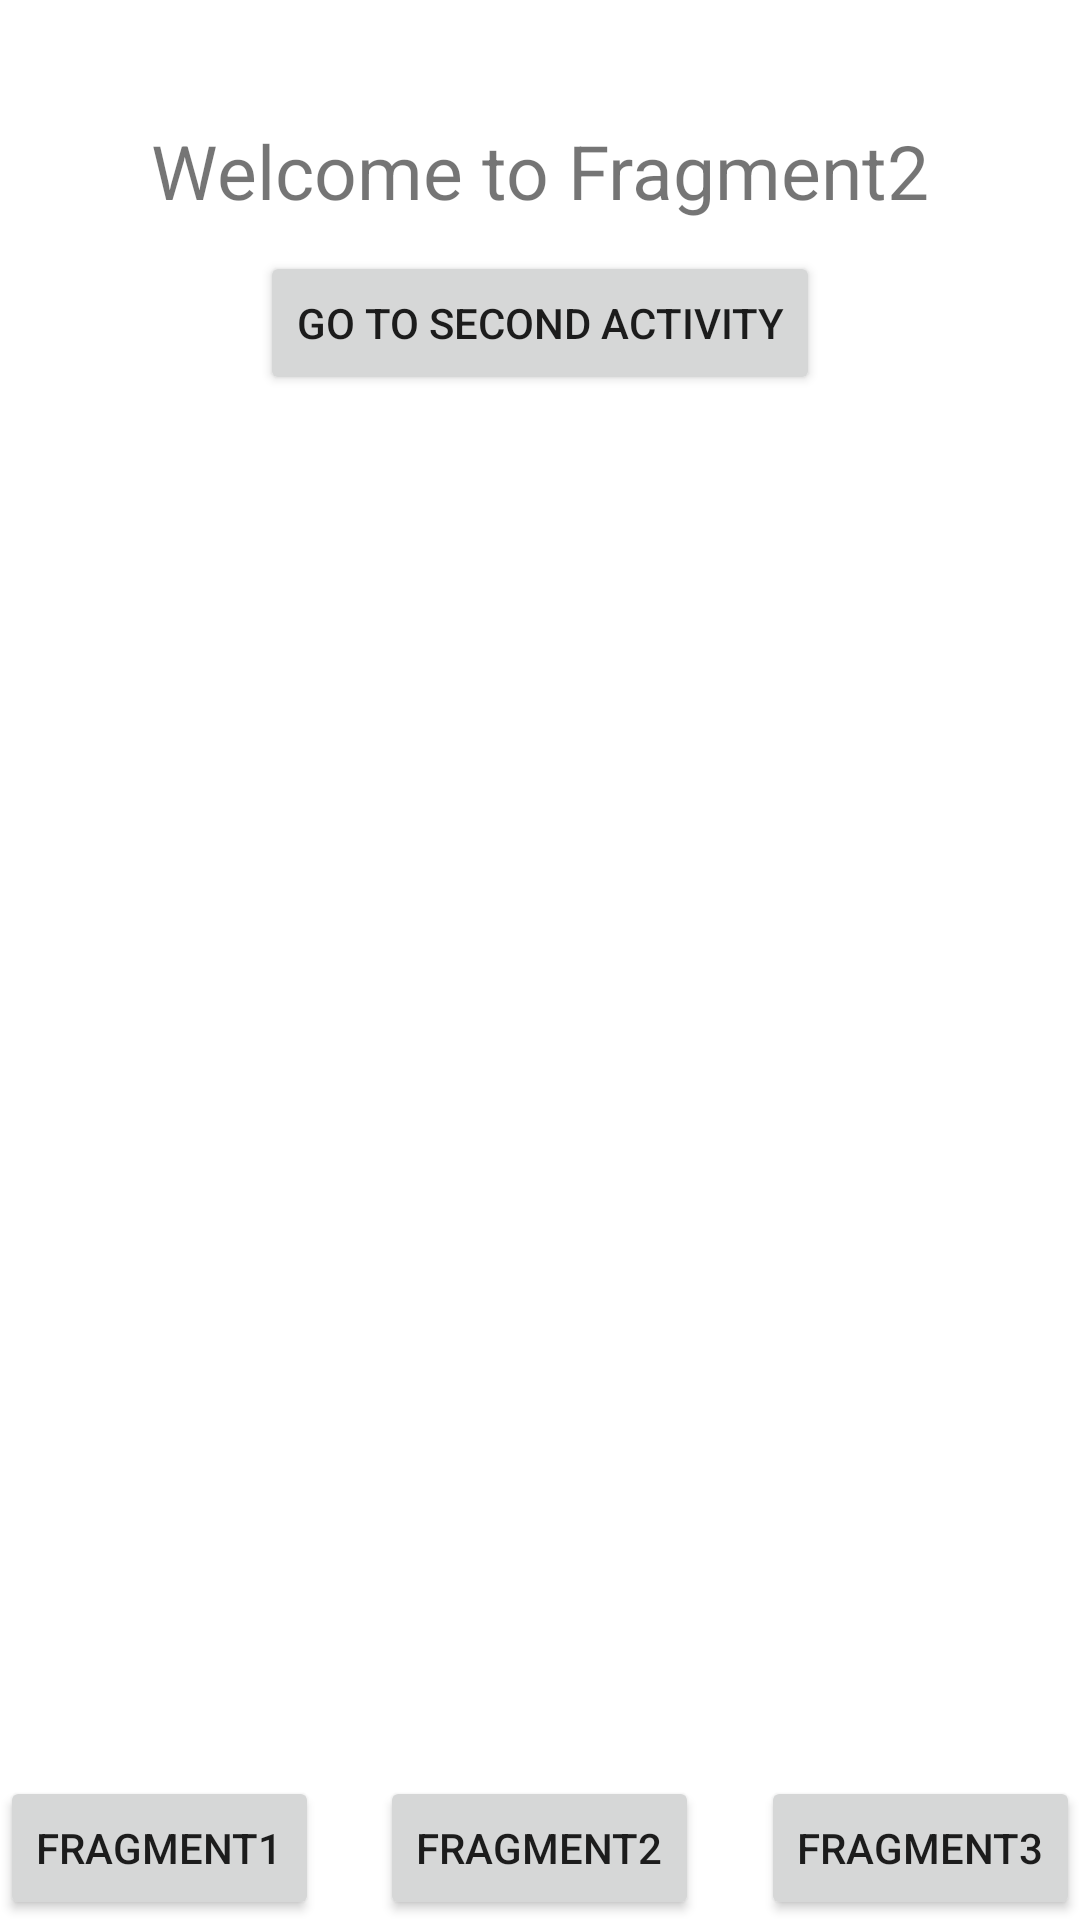

Produce the Android XML layout that renders to this screen, including the resource entries it uses.
<!-- AndroidManifest.xml: application theme Theme.Spesa -->
<!-- res/layout/fragment2_layout.xml -->
<?xml version="1.0" encoding="utf-8"?>
<RelativeLayout
    xmlns:android="http://schemas.android.com/apk/res/android" android:layout_width="match_parent"
    android:layout_height="match_parent">

    <TextView
        android:layout_width="wrap_content"
        android:layout_height="wrap_content"
        android:layout_centerHorizontal="true"
        android:textSize="25sp"
        android:text="Welcome to Fragment2"
        android:layout_marginTop="40dp"
        android:id="@+id/textTitle"/>

    <Button
        android:id="@+id/btnNavFrag1"
        android:layout_width="wrap_content"
        android:layout_height="wrap_content"
        android:layout_alignParentBottom="true"
        android:layout_alignParentLeft="true"
        android:text="Fragment1" />

    <Button
        android:id="@+id/btnNavFrag2"
        android:layout_width="wrap_content"
        android:layout_height="wrap_content"
        android:layout_centerHorizontal="true"
        android:layout_alignParentBottom="true"
        android:text="Fragment2" />

    <Button
        android:id="@+id/btnNavFrag3"
        android:layout_width="wrap_content"
        android:layout_height="wrap_content"
        android:layout_alignParentBottom="true"
        android:layout_alignParentRight="true"
        android:text="Fragment3" />

    <Button
        android:id="@+id/btnNavSecondActivity"
        android:layout_width="wrap_content"
        android:layout_height="wrap_content"
        android:layout_below="@+id/textTitle"
        android:layout_centerHorizontal="true"
        android:layout_marginTop="10dp"
        android:text="Go to Second Activity" />

    <ListView
        android:id="@+id/listview_person"
        android:layout_below="@id/btnNavSecondActivity"
        android:layout_marginTop="25dp"
        android:layout_width="match_parent"
        android:layout_height="200dp">
    </ListView>

    <ListView
        android:id="@+id/listview_custom"
        android:layout_below="@id/listview_person"
        android:layout_marginTop="25dp"
        android:layout_width="250dp"
        android:layout_height="200dp">
    </ListView>

</RelativeLayout>
<!-- resources referenced by this layout -->
<resources>
  <style name="Theme.Spesa" parent="Theme.MaterialComponents.DayNight.DarkActionBar">
          
          <item name="colorPrimary">@color/purple_500</item>
          <item name="colorPrimaryVariant">@color/purple_700</item>
          <item name="colorOnPrimary">@color/white</item>
          
          <item name="colorSecondary">@color/teal_200</item>
          <item name="colorSecondaryVariant">@color/teal_700</item>
          <item name="colorOnSecondary">@color/black</item>
          
          <item name="android:statusBarColor" tools:targetApi="l">?attr/colorPrimaryVariant</item>
          
      </style>
  <color name="purple_500">#FF6200EE</color>
  <color name="purple_700">#FF3700B3</color>
  <color name="white">#FFFFFFFF</color>
  <color name="teal_200">#FF03DAC5</color>
  <color name="teal_700">#FF018786</color>
  <color name="black">#FF000000</color>
</resources>
